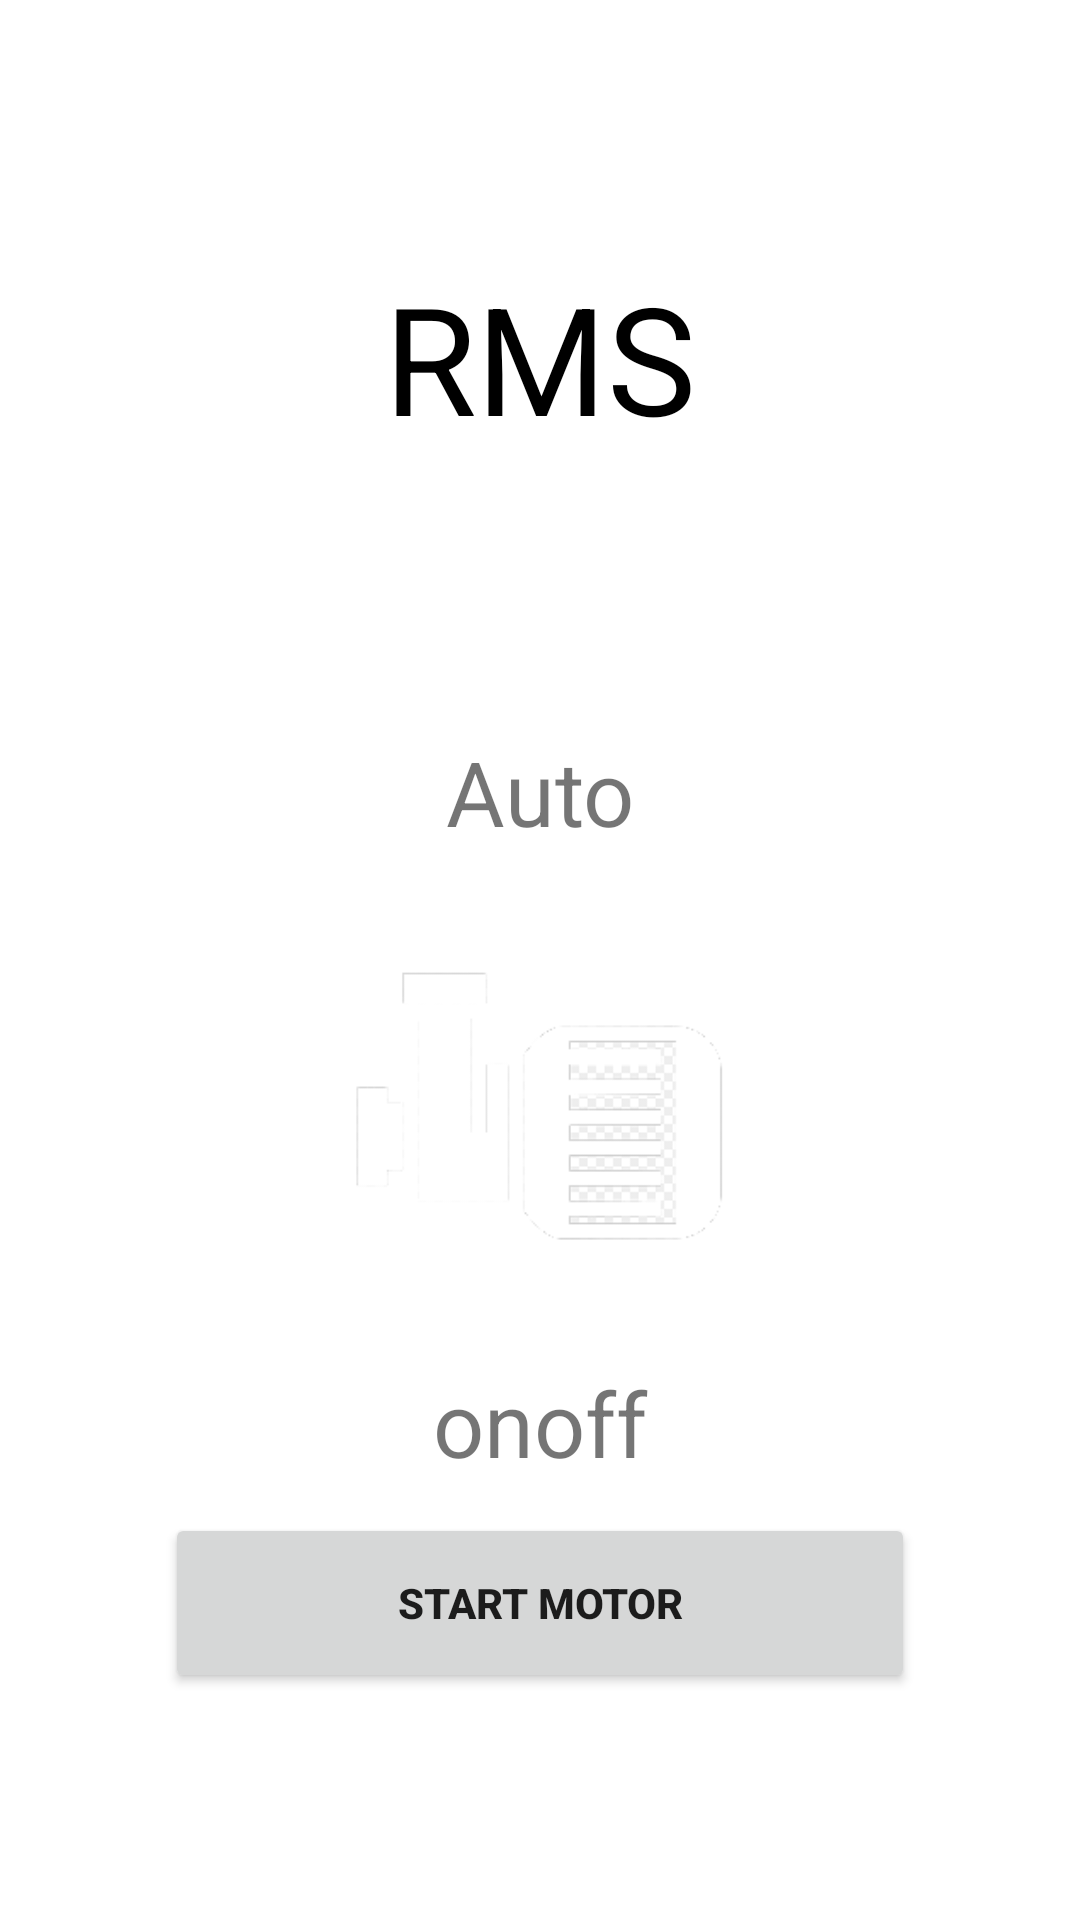

Write the Android layout XML for this screen, with the resource values it uses.
<!-- AndroidManifest.xml: application theme Theme.FMC130 -->
<!-- res/layout/activity_demo.xml -->
<?xml version="1.0" encoding="utf-8"?>
<RelativeLayout xmlns:android="http://schemas.android.com/apk/res/android"
    xmlns:app="http://schemas.android.com/apk/res-auto"
    xmlns:tools="http://schemas.android.com/tools"
    android:layout_width="match_parent"
    android:layout_height="match_parent"
    tools:context=".DemoActivity">
    <LinearLayout
        android:layout_width="match_parent"
        android:layout_height="wrap_content"
        android:layout_centerVertical="true"
        android:layout_margin="20dp"
        android:layout_marginStart="20dp"
        android:layout_marginTop="20dp"
        android:layout_marginEnd="20dp"
        android:layout_marginBottom="20dp"
        android:orientation="vertical">

        <TextView
            android:id="@+id/title"
            android:layout_width="wrap_content"
            android:layout_height="158dp"
            android:layout_gravity="center"
            android:padding="10dp"
            android:text="RMS"
            android:textAlignment="center"
            android:textColor="#000000"

            android:textSize="50sp"></TextView>

        <TextView
            android:id="@+id/auto_manual"
            android:layout_width="205dp"
            android:layout_height="wrap_content"
            android:layout_gravity="center"
            android:padding="10dp"
            android:text="Auto"
            android:textAlignment="center"
            android:textSize="30sp"
            android:visibility="visible"></TextView>

        <ImageView
            android:id="@+id/iamgeview"
            android:layout_width="170dp"
            android:layout_height="150dp"
            android:layout_gravity="center_horizontal"
            android:scaleType="centerCrop"
            android:src="@drawable/pump"></ImageView>

        <TextView
            android:id="@+id/onoffstatues"
            android:layout_width="198dp"
            android:layout_height="wrap_content"
            android:layout_gravity="center"
            android:padding="10dp"
            android:text="onoff"
            android:textAlignment="center"
            android:textSize="30sp"
            android:visibility="visible"></TextView>

        <Button
            android:id="@+id/start_stop"
            android:layout_width="250dp"
            android:layout_height="60dp"
            android:layout_gravity="center_horizontal"
            android:text="Start Motor"
            android:textStyle="bold">

        </Button>


    </LinearLayout>

</RelativeLayout>
<!-- resources referenced by this layout -->
<resources>
  <!-- drawable pump: png bitmap (drawable-v24, 5227 bytes) -->
  <style name="Theme.FMC130" parent="Theme.MaterialComponents.DayNight.DarkActionBar">
          
          <item name="colorPrimary">@color/purple_500</item>
          <item name="colorPrimaryVariant">@color/purple_700</item>
          <item name="colorOnPrimary">@color/white</item>
          
          <item name="colorSecondary">@color/teal_200</item>
          <item name="colorSecondaryVariant">@color/teal_700</item>
          <item name="colorOnSecondary">@color/black</item>
          
          <item name="android:statusBarColor" tools:targetApi="l">?attr/colorPrimaryVariant</item>
          
      </style>
  <color name="purple_500">#FF6200EE</color>
  <color name="purple_700">#FF3700B3</color>
  <color name="white">#FFFFFFFF</color>
  <color name="teal_200">#FF03DAC5</color>
  <color name="teal_700">#FF018786</color>
  <color name="black">#FF000000</color>
</resources>
